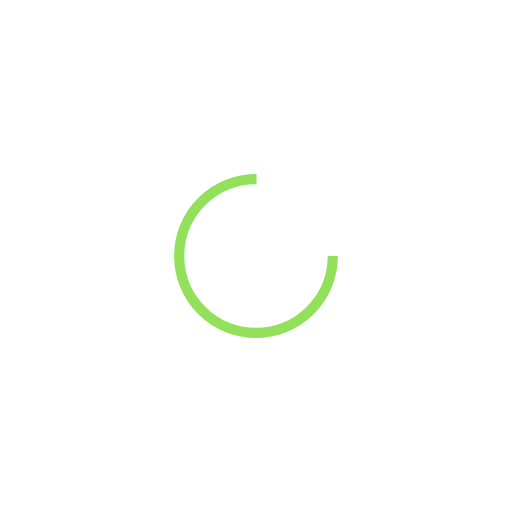
t = 0.00 s
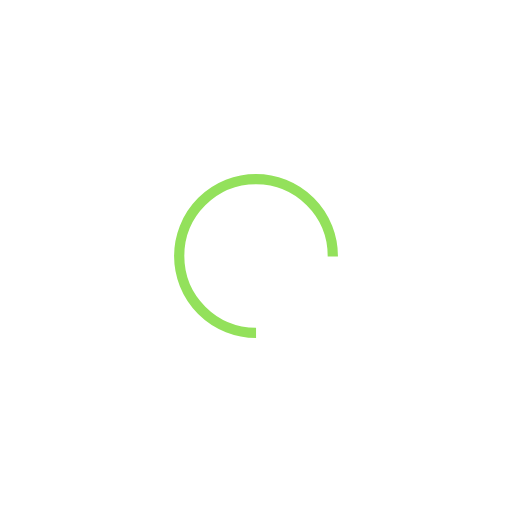
t = 1.19 s
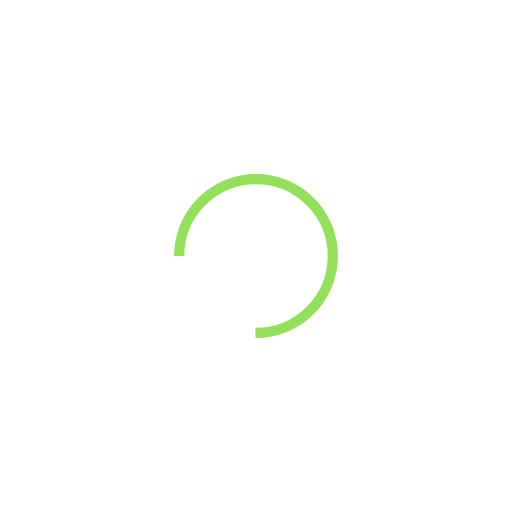
t = 2.38 s
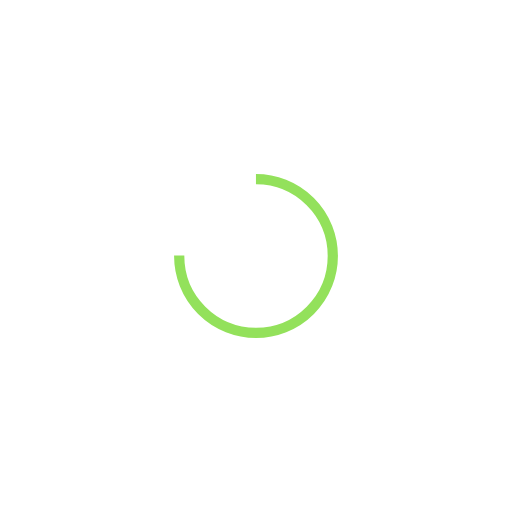
t = 3.57 s

The animated SVG that drew these frames (rendered in a browser with its animation timeline set to each time). Animation: 1 SMIL element (animateTransform=1); one cycle of 4.76 s, repeats indefinitely.

<svg xmlns="http://www.w3.org/2000/svg" viewBox="0 0 100 100" preserveAspectRatio="xMidYMid" width="261" height="261" style="shape-rendering: auto; display: block; background: transparent;" xmlns:xlink="http://www.w3.org/1999/xlink"><g><circle stroke-dasharray="70.68583470577033 25.561944901923447" r="15" stroke-width="2" stroke="#93e15b" fill="none" cy="50" cx="50">
  <animateTransform keyTimes="0;1" values="0 50 50;360 50 50" dur="4.761904761904762s" repeatCount="indefinite" type="rotate" attributeName="transform"></animateTransform>
</circle><g></g></g><!-- [ldio] generated by https://loading.io --></svg>
